Run: headless pygame with SDL's dummy video driver; simulated clock (each Clock.tick advances the game by its frame time, no real sleeping); random seed 0; keys injected as events and as key.get_pressed() state; no mouse input.
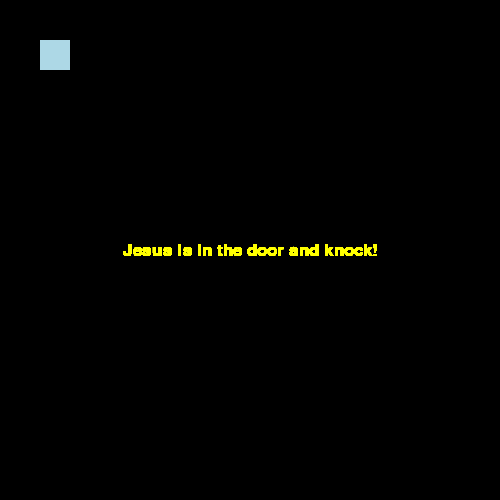
Frame 1 of 4 · flips 1–60 · no input
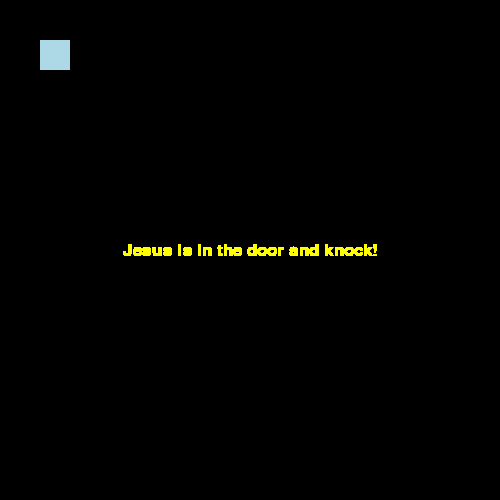
Frame 2 of 4 · flips 61–180 · tapped SPACE, RETURN · held RIGHT (→), D
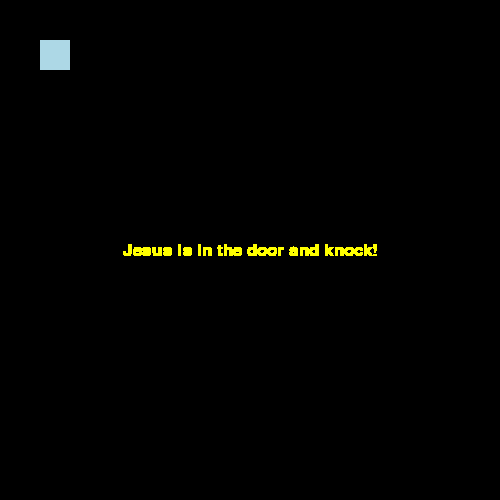
Frame 3 of 4 · flips 181–300 · held DOWN (↓), S
Frame 4 of 4 · flips 301–420 · held LEFT (←), A, UP (↑), W · screen unchanged from frame 3, image omitted

The pygame program that drew these frames:

#---------------------------lambda------------------------------------------
# x = lambda a, b: a**b
#
# print(x(5,4))
#---------------------------List_Comprehension------------------------------
# x = [1,2,3,4,5,6,7,8]
#
# x_2 = [a**2 for a in x]
#
# print(x_2)
#---------------------------------------------------------------------------
# fruits = ['apple', 'melon', 'pineapple', 'lemon']
#
# fruits_a = [x for x in fruits if 'a' in x]
#
# print(fruits_a)
#----------------------------class------------------------------------------
# class Bless:
#     def __init__(self, name, age, life ):
#         self.name = name
#         self.age = age
#         self.life = life
#
#     def __str__(self):
#         return f'God, bless {self.name} who has {self.age}, the {self.life} area, in the name of Jesus!'
#
# bless = Bless('Joao Pedro', 12, 'Health')
# bless2 = Bless('Mariane Vitoria', 3, 'Health')
#
# print(bless)
# print(bless2)
#--------------------------------Tkinter---------------------------------------
# import tkinter as tk
#
# root = tk.Tk()
# root.geometry('500x500')
# label = tk.Label(root, text='Jesus is the light of the world!')
# label.pack()
# def text():
#     label = tk.Label(root, text='How I love You my Lord Jesus!').pack()
# button = tk.Button(root, text='CLick here', command=text)
# button.pack()
# root.mainloop()
#--------------------------------Pygame----------------------------------------
import pygame
import sys

pygame.font.init()
pygame.font.get_fonts()

screen = pygame.display.set_mode((500,500))

# draw
draw = pygame.draw.rect(screen, 'lightblue', (40,40,30,30))

# text
font = pygame.font.SysFont('Times New Roman', 25)
text = font.render('Jesus is in the door and knock!', True, 'yellow')
text_rect = text.get_rect()
text_rect.center=(250,250)

# finish
while True:
    screen.blit(text, text_rect)
    for event in pygame.event.get():
        if event.type==pygame.QUIT:
            sys.exit()
            pygame.quit()
        if event.type==pygame.KEYDOWN:
            if event.key==pygame.K_1:
                screen.fill('pink')
                draw = pygame.draw.rect(screen, 'red', (200,200,30,60))
            if event.key == pygame.K_2:
                screen.fill('light green')
                draw = pygame.draw.rect(screen, 'orange', (100, 100, 30, 60))

    pygame.display.flip()
